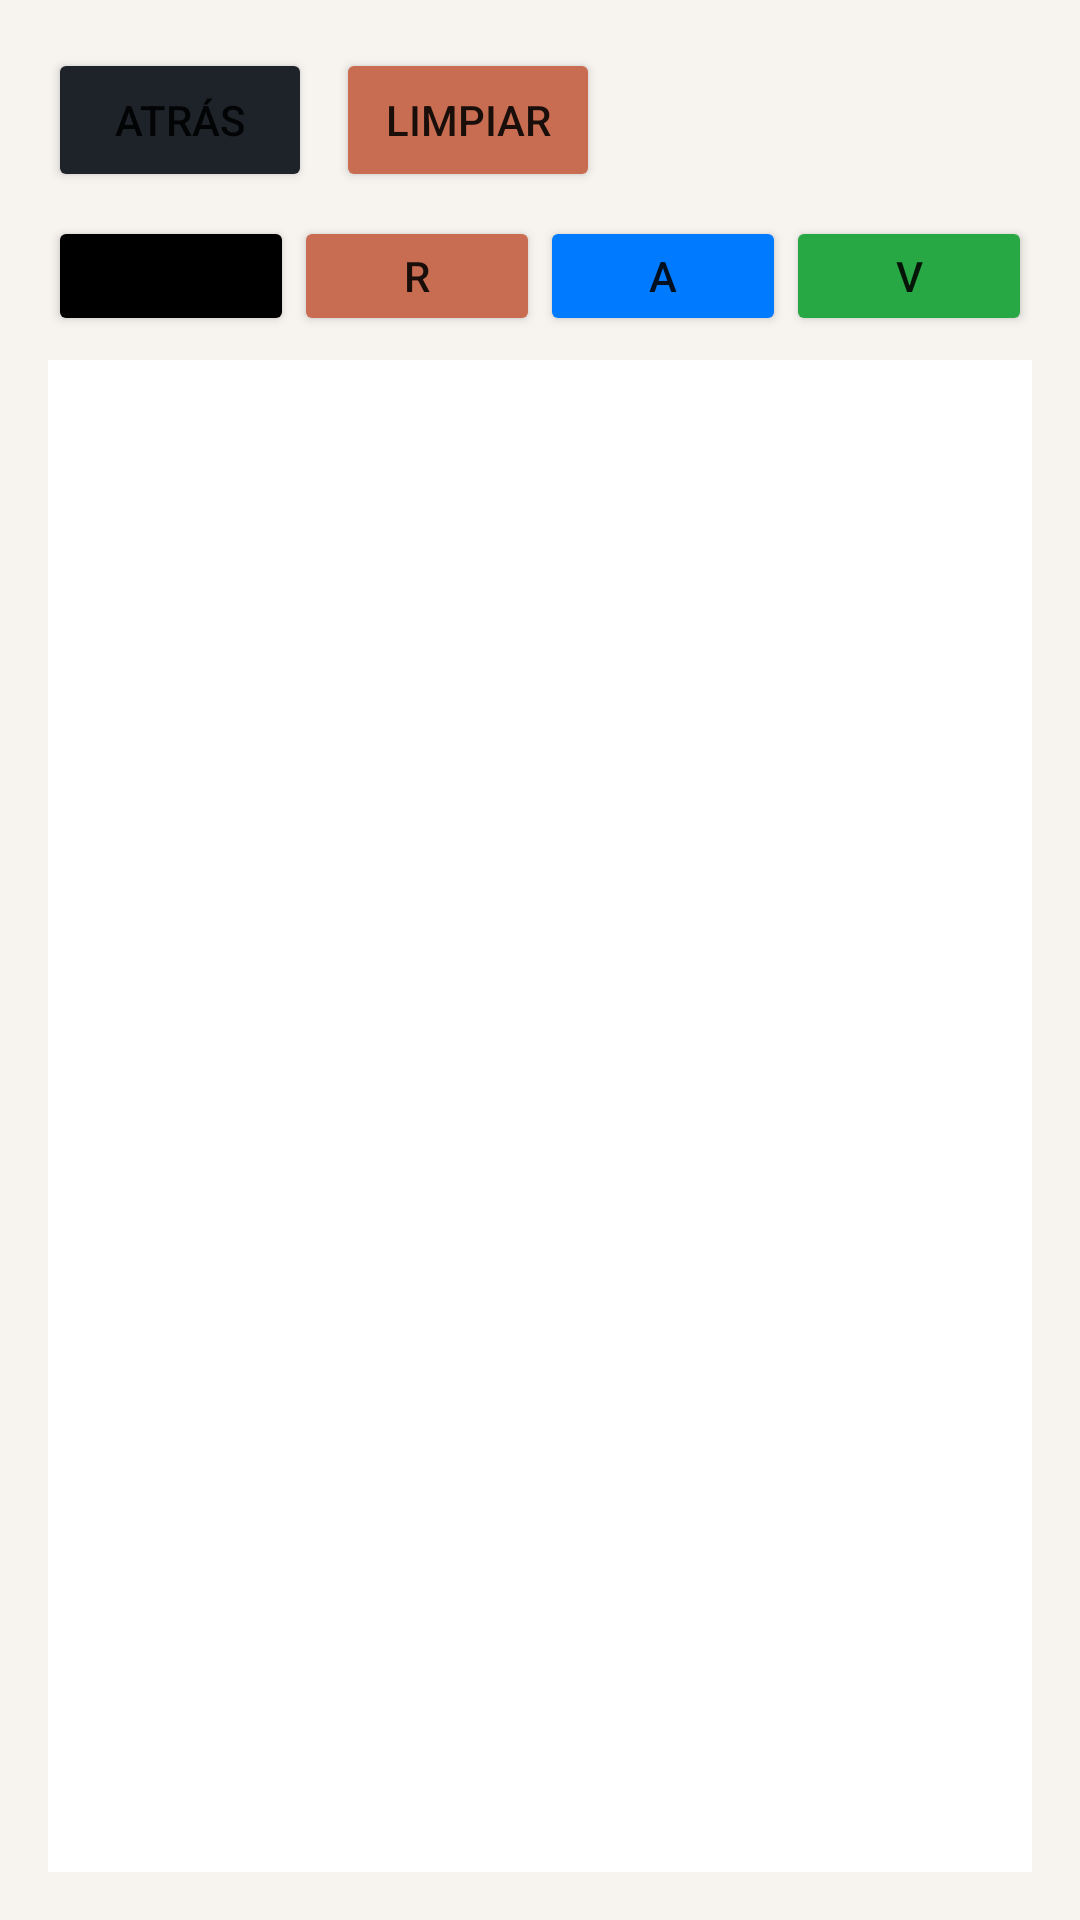

The Android layout XML behind this screen, and the referenced resources:
<!-- AndroidManifest.xml: application theme Theme.HerramientasAivy -->
<!-- res/layout/activity_drawing_pad.xml -->
<?xml version="1.0" encoding="utf-8"?>
<LinearLayout xmlns:android="http://schemas.android.com/apk/res/android"
    android:layout_width="match_parent"
    android:layout_height="match_parent"
    android:orientation="vertical"
    android:padding="16dp"
    android:background="@color/surface">

    <LinearLayout
        android:layout_width="match_parent"
        android:layout_height="wrap_content"
        android:orientation="horizontal"
        android:layout_marginBottom="8dp">

        <Button
            android:id="@+id/btnBack"
            android:layout_width="wrap_content"
            android:layout_height="wrap_content"
            android:text="@string/back"
            android:backgroundTint="@color/primary" />

        <Button
            android:id="@+id/btnClear"
            android:layout_width="wrap_content"
            android:layout_height="wrap_content"
            android:text="@string/clear"
            android:backgroundTint="@color/accent"
            android:layout_marginStart="8dp" />
    </LinearLayout>

    <LinearLayout
        android:layout_width="match_parent"
        android:layout_height="wrap_content"
        android:orientation="horizontal"
        android:layout_marginBottom="8dp">

        <Button
            android:id="@+id/btnColorBlack"
            android:layout_width="0dp"
            android:layout_height="40dp"
            android:layout_weight="1"
            android:backgroundTint="@color/black"
            android:text="N" />

        <Button
            android:id="@+id/btnColorRed"
            android:layout_width="0dp"
            android:layout_height="40dp"
            android:layout_weight="1"
            android:backgroundTint="@color/accent"
            android:text="R" />

        <Button
            android:id="@+id/btnColorBlue"
            android:layout_width="0dp"
            android:layout_height="40dp"
            android:layout_weight="1"
            android:backgroundTint="#007BFF"
            android:text="A" />

        <Button
            android:id="@+id/btnColorGreen"
            android:layout_width="0dp"
            android:layout_height="40dp"
            android:layout_weight="1"
            android:backgroundTint="#28A745"
            android:text="V" />
    </LinearLayout>

    <ImageView
        android:id="@+id/drawingView"
        android:layout_width="match_parent"
        android:layout_height="0dp"
        android:layout_weight="1"
        android:background="@android:color/white" />

</LinearLayout>
<!-- resources referenced by this layout -->
<resources>
  <color name="accent">#C86D51</color>
  <color name="black">#000000</color>
  <color name="primary">#1E2229</color>
  <color name="surface">#F7F4F0</color>
  <string name="back">Atrás</string>
  <string name="clear">Limpiar</string>
  <style name="Theme.HerramientasAivy" parent="Theme.MaterialComponents.DayNight.NoActionBar">
          <item name="colorPrimary">@color/primary</item>
          <item name="colorPrimaryDark">@color/primary_dark</item>
          <item name="colorAccent">@color/accent</item>
          <item name="android:windowBackground">@color/surface</item>
          <item name="materialButtonStyle">@style/Widget.HerramientasAivy.Button</item>
      </style>
  <color name="primary_dark">#0F1217</color>
  <style name="Widget.HerramientasAivy.Button" parent="Widget.MaterialComponents.Button.UnelevatedButton">
          <item name="cornerRadius">12dp</item>
          <item name="android:textColor">@color/white</item>
          <item name="android:textSize">14sp</item>
          <item name="android:textStyle">bold</item>
      </style>
  <color name="white">#FFFFFF</color>
</resources>
